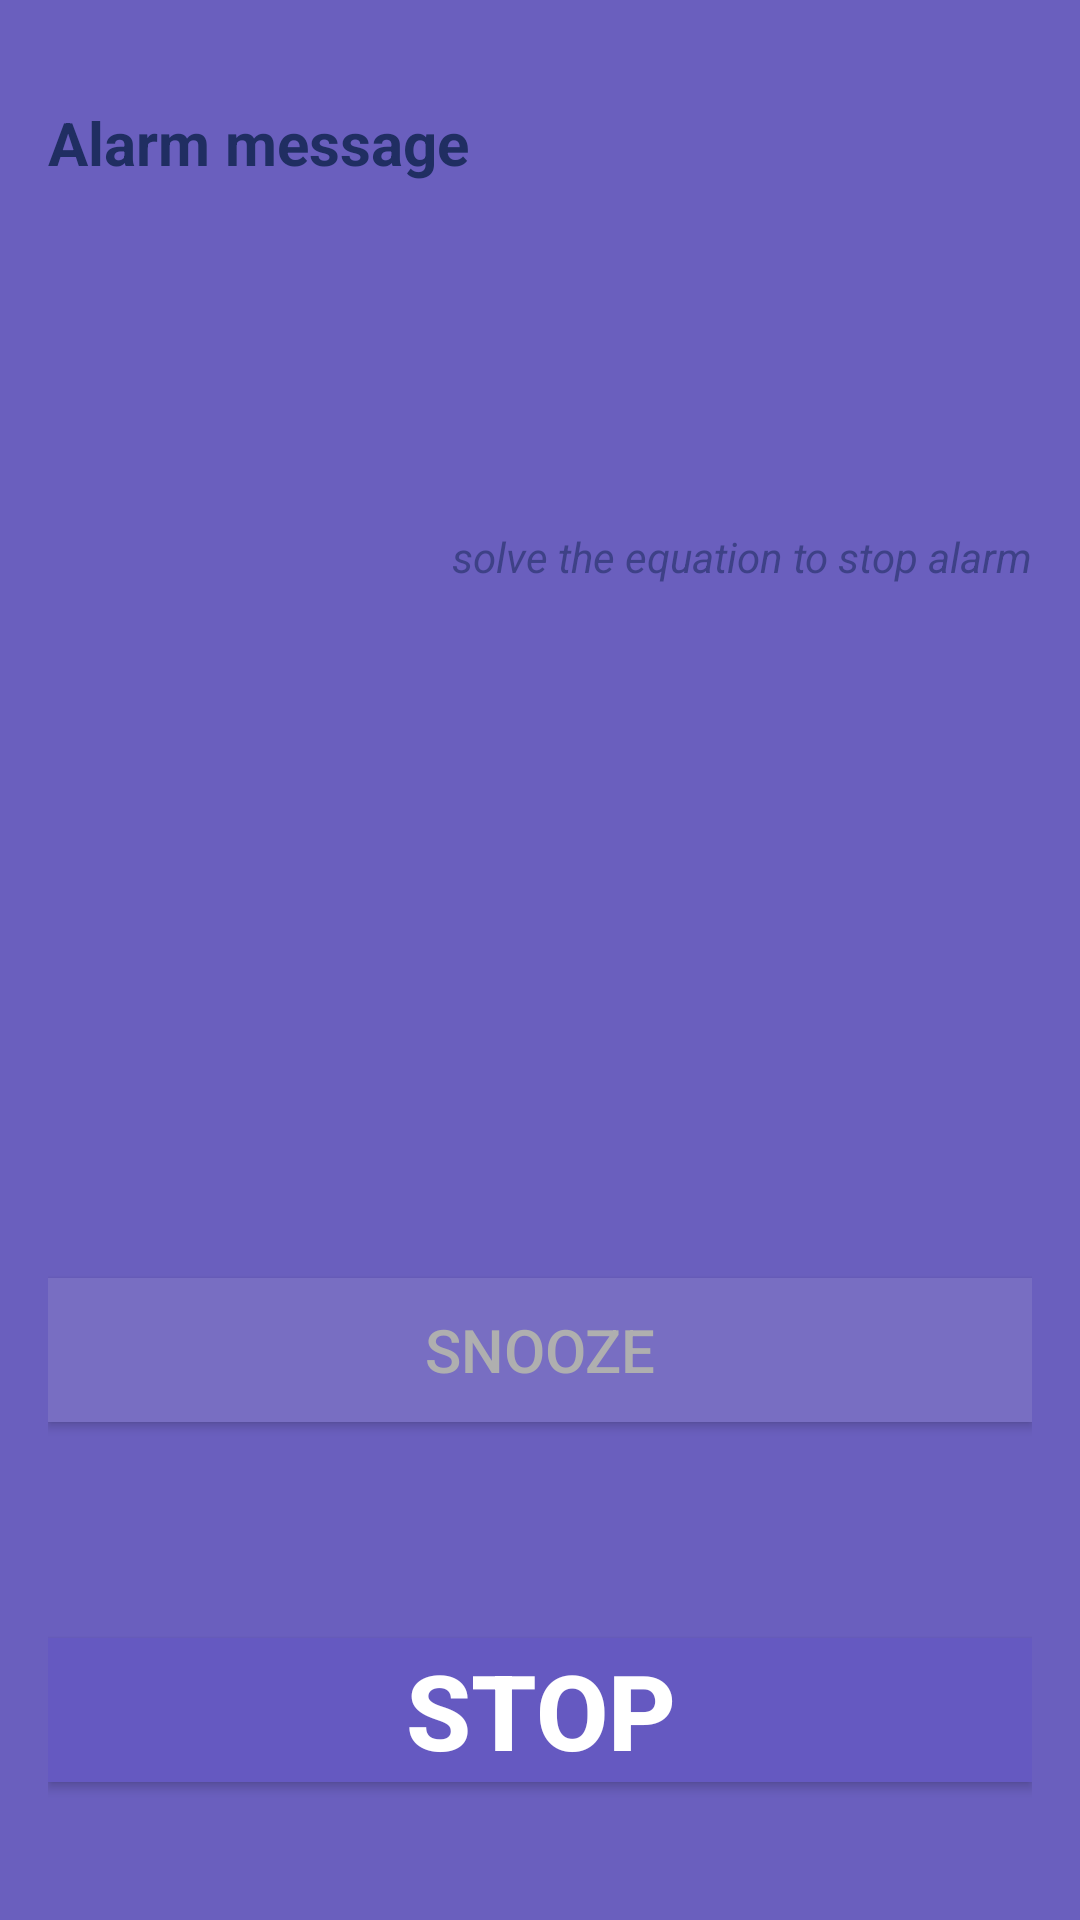

Produce the Android XML layout that renders to this screen, including the resource entries it uses.
<!-- AndroidManifest.xml: activity theme AppTheme.NoActionBar -->
<!-- res/layout/activity_display_alarm.xml -->
<?xml version="1.0" encoding="utf-8"?>
<RelativeLayout xmlns:android="http://schemas.android.com/apk/res/android"
    xmlns:tools="http://schemas.android.com/tools"
    android:id="@+id/activity_started_alarm_activty"
    android:layout_width="match_parent"
    android:layout_height="match_parent"
    android:paddingBottom="@dimen/activity_vertical_margin"
    android:paddingLeft="@dimen/activity_horizontal_margin"
    android:paddingRight="@dimen/activity_horizontal_margin"
    android:paddingTop="@dimen/activity_vertical_margin"
    tools:context="com.example.mathalarm.Alarms.MathAlarm.DisplayAlarmActivity"
    android:background="#6a5fbe">


    <ScrollView
    android:layout_width="wrap_content"
    android:layout_height="104dp"
    android:id="@+id/scrollViewContainerStartedAlarmMessage"
        android:layout_marginTop="18dp"
        android:layout_alignParentLeft="true"
        android:layout_alignParentStart="true"
        android:layout_alignParentRight="true"
        android:layout_alignParentEnd="true">
    <TextView
        android:text="Alarm message"
        android:textSize="20sp"
        android:textStyle="bold"
        android:textColor="#202e62"
        android:layout_width="wrap_content"
        android:layout_height="wrap_content"
        android:id="@+id/tvStartedAlarmMessageText" />
    </ScrollView>



    <Button
        android:text="@string/displayAlarmActivity_bStopAlarm"
        android:textSize="35sp"
        android:textStyle="bold"
        android:textColor="#ffffff"
        android:layout_width="wrap_content"
        android:layout_height="wrap_content"
        android:id="@+id/bStopAlarm"
        android:background="#6559c1"
        android:onClick="bStopAlarm_OnClickListener"
        android:clickable="true"
        android:layout_marginBottom="30dp"
        android:layout_alignParentBottom="true"
        android:layout_alignParentLeft="true"
        android:layout_alignParentStart="true"
        android:layout_alignParentRight="true"
        android:layout_alignParentEnd="true" />

    <Button
        android:layout_width="match_parent"
        android:layout_height="wrap_content"
        android:text="@string/displayAlarmActivity_bSnooze"
        android:textSize="20sp"
        android:background="#786ec2"
        android:textColor="#afafaf"
        android:id="@+id/bSnoozeAlarm"
        android:onClick="bSnoozeAlarm_OnClickListener"
        android:layout_above="@+id/bStopAlarm"
        android:layout_alignParentLeft="true"
        android:layout_alignParentStart="true"
        android:layout_marginBottom="72dp" />

    <TextView
        android:text=""
        android:textColor="#5f9f00"
        android:textSize="35sp"
        android:textStyle="bold"
        android:layout_width="wrap_content"
        android:layout_height="wrap_content"
        android:id="@+id/tvTaskToSolve"
        android:layout_below="@+id/scrollViewContainerStartedAlarmMessage"
        android:layout_alignParentLeft="true"
        android:layout_alignParentStart="true"
        android:layout_marginTop="57dp" />

    <TextView
        android:text="@string/displayAlarmActivity_tvTaskHint"
        android:textColor="#98202e62"
        android:textStyle="italic"
        android:layout_width="wrap_content"
        android:layout_height="wrap_content"
        android:id="@+id/textView"
        android:layout_above="@+id/tvNumber3"
        android:layout_alignParentRight="true"
        android:layout_alignParentEnd="true" />

    <TextView
        android:text=""
        android:textColor="#3e2723"
        android:textSize="35sp"
        android:textStyle="bold"
        android:layout_width="wrap_content"
        android:layout_height="wrap_content"
        android:id="@+id/tvNumber3"
        android:layout_alignBaseline="@+id/tvTaskToSolve"
        android:layout_alignBottom="@+id/tvTaskToSolve"
        android:layout_toRightOf="@+id/tvTaskToSolve"
        android:layout_toEndOf="@+id/tvTaskToSolve" />
</RelativeLayout>
<!-- resources referenced by this layout -->
<resources>
  <dimen name="activity_horizontal_margin">16dp</dimen>
  <dimen name="activity_vertical_margin">16dp</dimen>
  <string name="displayAlarmActivity_bSnooze">Snooze</string>
  <string name="displayAlarmActivity_bStopAlarm">Stop</string>
  <string name="displayAlarmActivity_tvTaskHint">solve the equation to stop alarm</string>
  <style name="AppTheme.NoActionBar">
          <item name="windowActionBar">false</item>
          <item name="windowNoTitle">true</item>
      </style>
</resources>
